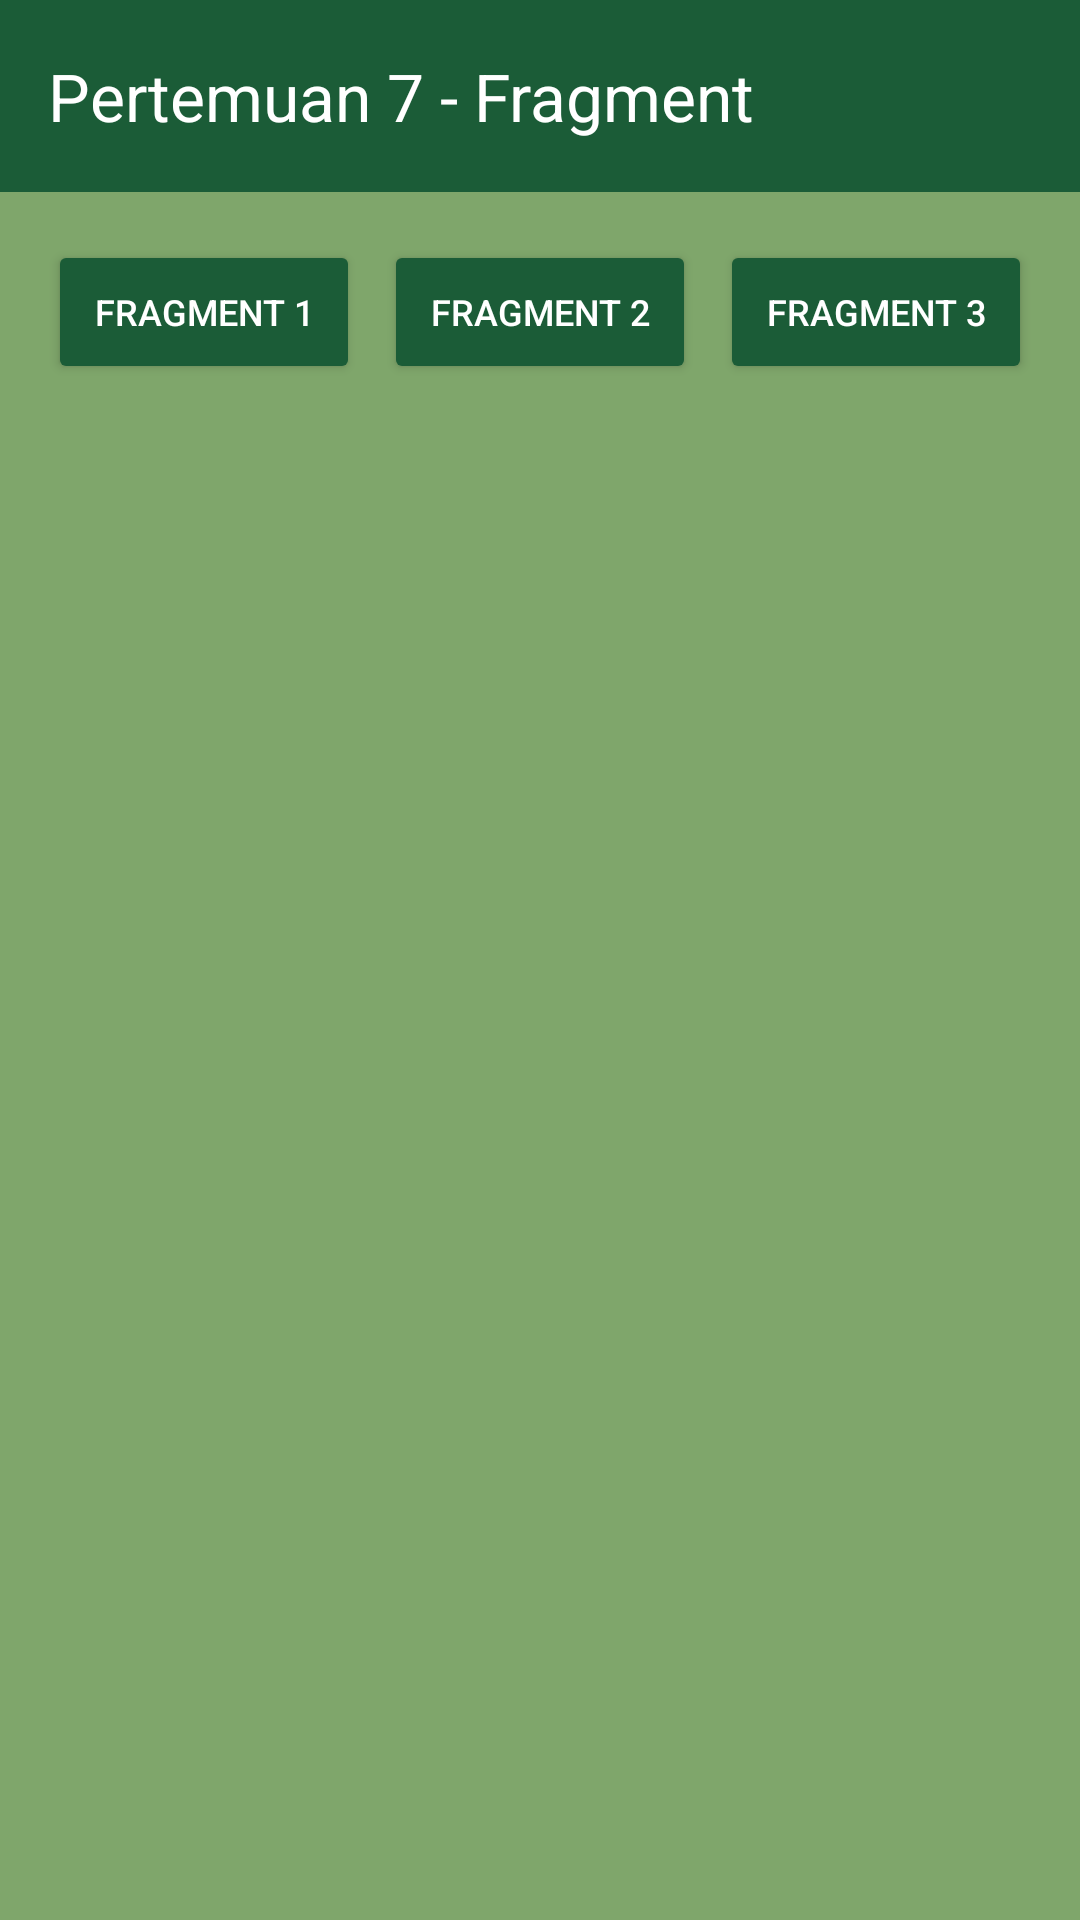

Reconstruct the res/layout file that produces this screen, plus the resources it refers to.
<!-- AndroidManifest.xml: application theme Theme.TIFDimas -->
<!-- res/layout/activity_seventh.xml -->
<?xml version="1.0" encoding="utf-8"?>
<androidx.constraintlayout.widget.ConstraintLayout xmlns:android="http://schemas.android.com/apk/res/android"
    xmlns:app="http://schemas.android.com/apk/res-auto"
    xmlns:tools="http://schemas.android.com/tools"
    android:id="@+id/main"
    android:layout_width="match_parent"
    android:layout_height="match_parent"
    android:background="@color/green_light"
    tools:context=".beranda.pertemuan7.SeventhActivity">

    <com.google.android.material.appbar.MaterialToolbar
        android:id="@+id/toolbar"
        android:layout_width="0dp"
        android:layout_height="?attr/actionBarSize"
        android:background="@color/green_dark"
        app:navigationIcon="@drawable/baseline_arrow_back_ios_new_24"
        app:navigationIconTint="@color/white"
        app:title="Pertemuan 7 - Fragment"
        app:titleTextColor="@color/white"
        app:layout_constraintEnd_toEndOf="parent"
        app:layout_constraintStart_toStartOf="parent"
        app:layout_constraintTop_toTopOf="parent" />

    <Button
        android:id="@+id/btnFragment1"
        android:layout_width="0dp"
        android:layout_height="wrap_content"
        android:layout_marginTop="16dp"
        android:layout_marginStart="16dp"
        android:layout_marginEnd="4dp"
        android:backgroundTint="@color/green_dark"
        android:text="Fragment 1"
        android:textColor="@color/white"
        android:textSize="12sp"
        app:cornerRadius="8dp"
        app:layout_constraintEnd_toStartOf="@id/btnFragment2"
        app:layout_constraintStart_toStartOf="parent"
        app:layout_constraintTop_toBottomOf="@id/toolbar" />

    <Button
        android:id="@+id/btnFragment2"
        android:layout_width="0dp"
        android:layout_height="wrap_content"
        android:layout_marginTop="16dp"
        android:layout_marginStart="4dp"
        android:layout_marginEnd="4dp"
        android:backgroundTint="@color/green_dark"
        android:text="Fragment 2"
        android:textColor="@color/white"
        android:textSize="12sp"
        app:cornerRadius="8dp"
        app:layout_constraintEnd_toStartOf="@id/btnFragment3"
        app:layout_constraintStart_toEndOf="@id/btnFragment1"
        app:layout_constraintTop_toBottomOf="@id/toolbar" />

    <Button
        android:id="@+id/btnFragment3"
        android:layout_width="0dp"
        android:layout_height="wrap_content"
        android:layout_marginTop="16dp"
        android:layout_marginStart="4dp"
        android:layout_marginEnd="16dp"
        android:backgroundTint="@color/green_dark"
        android:text="Fragment 3"
        android:textColor="@color/white"
        android:textSize="12sp"
        app:cornerRadius="8dp"
        app:layout_constraintEnd_toEndOf="parent"
        app:layout_constraintStart_toEndOf="@id/btnFragment2"
        app:layout_constraintTop_toBottomOf="@id/toolbar" />

    <FrameLayout
        android:id="@+id/fragment_container"
        android:layout_width="match_parent"
        android:layout_height="0dp"
        android:layout_marginTop="20dp"
        app:layout_constraintBottom_toBottomOf="parent"
        app:layout_constraintTop_toBottomOf="@+id/btnFragment2" />

</androidx.constraintlayout.widget.ConstraintLayout>
<!-- resources referenced by this layout -->
<resources>
  <color name="green_dark">#1B5C37</color>
  <color name="green_light">#7FA66B</color>
  <color name="white">#FFFFFFFF</color>
  <style name="Theme.TIFDimas" parent="Base.Theme.TIFDimas" />
  <style name="Base.Theme.TIFDimas" parent="Theme.Material3.DayNight.NoActionBar">
          
          
      </style>
</resources>
